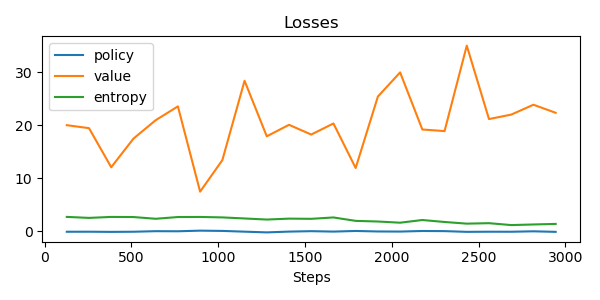

Values plotted in this chart, from the file beside it:
update, policy_loss, value_loss, entropy, steps
0, -0.05486, 20.01, 2.741, 128
1, -0.04667, 19.45, 2.555, 256
2, -0.07877, 12.09, 2.736, 384
3, -0.05139, 17.48, 2.713, 512
4, 0.05201, 20.95, 2.389, 640
5, 0.03574, 23.55, 2.717, 768
6, 0.1526, 7.497, 2.731, 896
7, 0.1017, 13.42, 2.646, 1024
8, -0.03778, 28.37, 2.446, 1152
9, -0.1743, 17.92, 2.243, 1280
10, -0.02552, 20.08, 2.417, 1408
11, 0.05309, 18.25, 2.38, 1536
12, -0.02395, 20.33, 2.638, 1664
13, 0.09267, 11.95, 1.994, 1792
14, -0.001736, 25.4, 1.873, 1920
15, -0.02018, 29.95, 1.649, 2048
16, 0.08787, 19.2, 2.156, 2176
17, 0.06273, 18.9, 1.785, 2304
18, -0.07247, 34.98, 1.472, 2432
19, -0.04748, 21.16, 1.559, 2560
20, -0.05364, 22, 1.201, 2688
21, 0.02876, 23.86, 1.316, 2816
22, -0.0745, 22.34, 1.421, 2944
